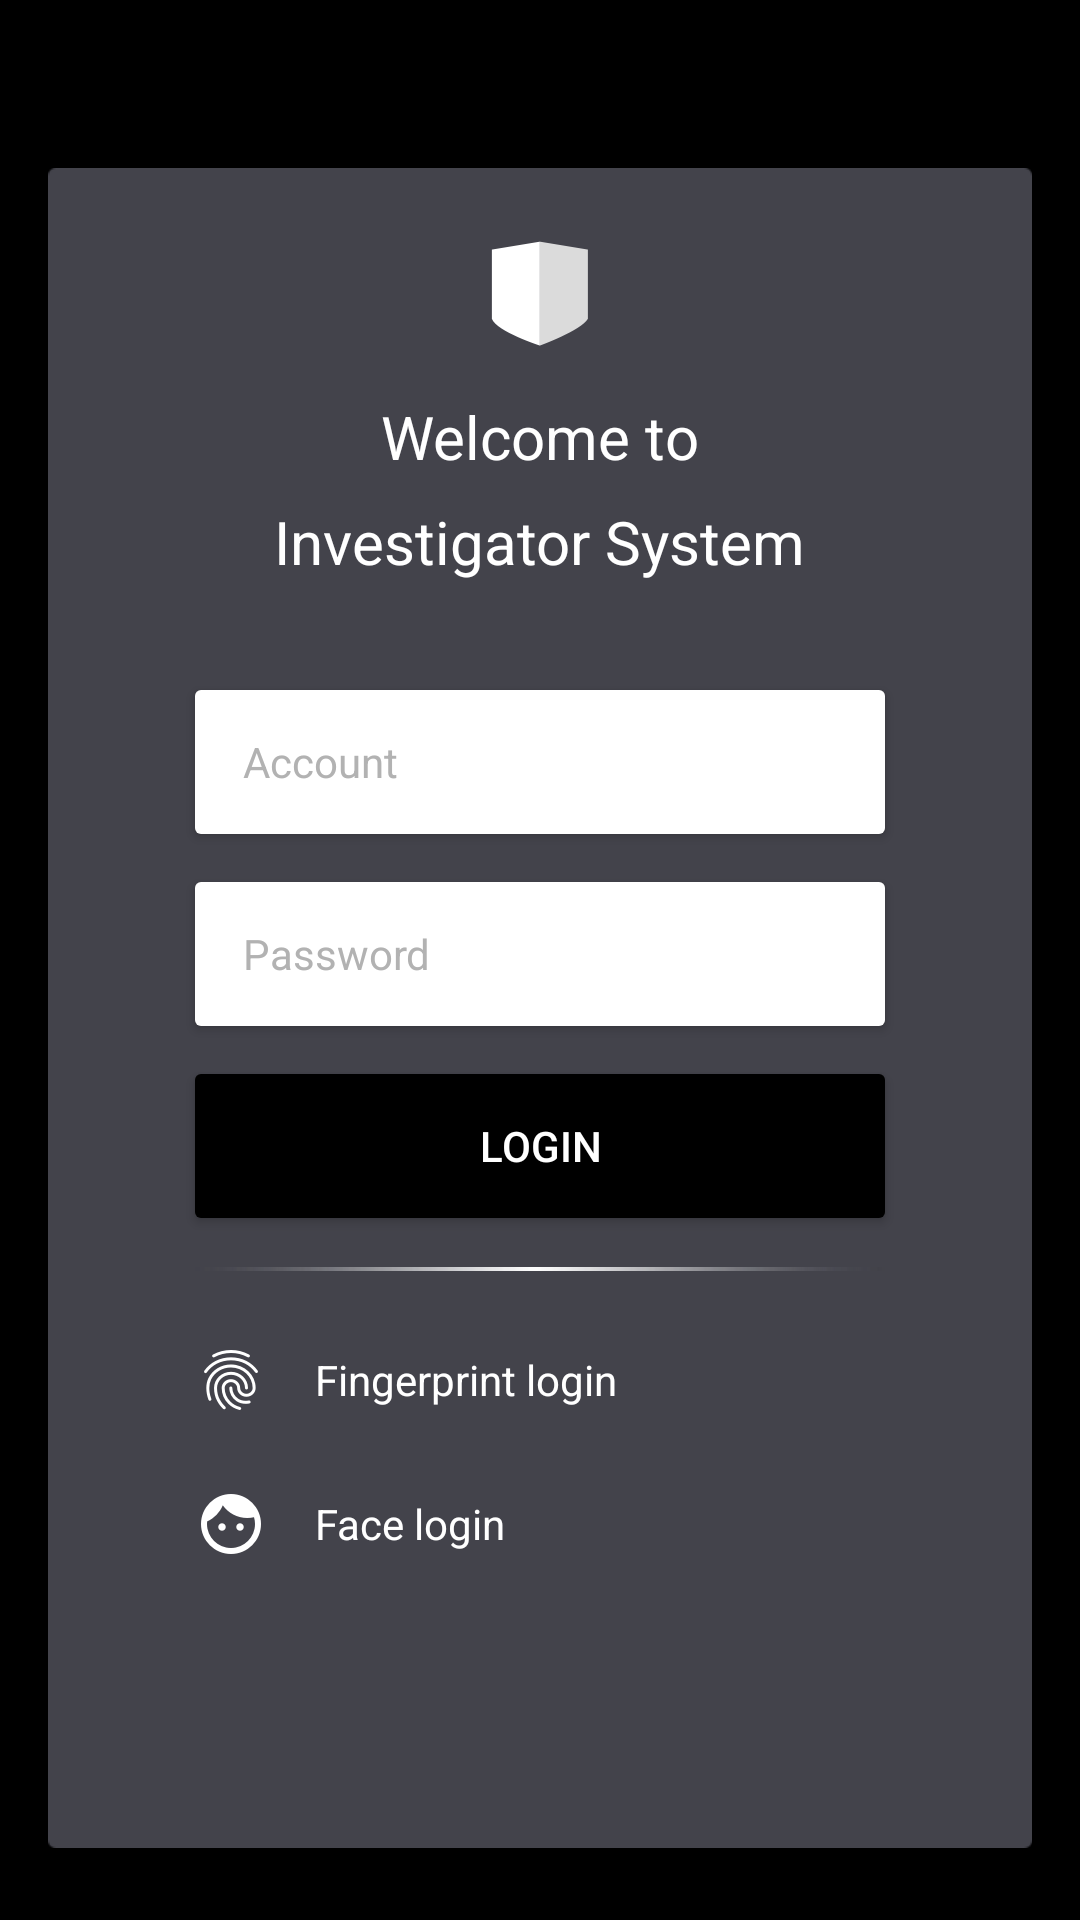

This screen was rendered from an Android layout file. Write that file and the resources it references.
<!-- AndroidManifest.xml: activity theme AppTheme.NoActionBar -->
<!-- res/layout/activity_login.xml -->
<RelativeLayout xmlns:android="http://schemas.android.com/apk/res/android"
    xmlns:card_view="http://schemas.android.com/apk/res-auto"
    android:layout_width="match_parent"
    android:layout_height="match_parent"
    android:background="@android:color/black">


    <RelativeLayout
        android:id="@+id/layout"
        android:layout_width="match_parent"
        android:layout_height="match_parent"
        android:layout_marginBottom="@dimen/common_margin_large"
        android:layout_marginLeft="@dimen/activity_horizontal_margin"
        android:layout_marginRight="@dimen/activity_horizontal_margin"
        android:layout_marginTop="?attr/actionBarSize"
        android:background="@drawable/background">

        <ImageView
            android:id="@+id/mark"
            android:layout_width="wrap_content"
            android:layout_height="wrap_content"
            android:layout_centerHorizontal="true"
            android:layout_marginTop="@dimen/common_margin_large"
            android:src="@drawable/logo_36dp" />

        <TextView
            android:id="@+id/main_title"
            android:layout_width="wrap_content"
            android:layout_height="wrap_content"
            android:layout_below="@id/mark"
            android:layout_centerHorizontal="true"
            android:layout_marginTop="@dimen/common_margin_medium"
            android:text="@string/text_welcome_to_use"
            android:textColor="@android:color/white"
            android:textSize="@dimen/login_title_text_size" />

        <TextView
            android:id="@+id/sub_title"
            android:layout_width="wrap_content"
            android:layout_height="wrap_content"
            android:layout_below="@id/main_title"
            android:layout_centerHorizontal="true"
            android:layout_marginTop="@dimen/common_margin_small"
            android:text="@string/text_investigator_system"
            android:textColor="@android:color/white"
            android:textSize="@dimen/login_title_text_size" />

        <android.support.v7.widget.CardView
            android:id="@+id/input_account_cardview"
            android:layout_width="@dimen/common_field_wdith"
            android:layout_height="@dimen/edittext_height"
            android:layout_below="@id/sub_title"
            android:layout_centerHorizontal="true"
            android:layout_marginTop="@dimen/edittext_margin_top"
            card_view:cardCornerRadius="@dimen/cardview_default_radius">

            <EditText
                android:id="@+id/input_account"
                android:layout_width="match_parent"
                android:layout_height="match_parent"
                android:background="@android:color/white"
                android:hint="@string/text_account"
                android:inputType="textCapWords"
                android:paddingLeft="@dimen/common_margin_medium"
                android:textColor="@color/edit_text_normal_underline"
                android:textColorHint="@color/edit_text_normal_underline"
                android:textCursorDrawable="@null"
                android:textSize="@dimen/common_descriptor_text_size" />

        </android.support.v7.widget.CardView>

        <android.support.v7.widget.CardView
            android:id="@+id/input_password_cardview"
            android:layout_width="@dimen/common_field_wdith"
            android:layout_height="@dimen/edittext_height"
            android:layout_below="@id/input_account_cardview"
            android:layout_centerHorizontal="true"
            android:layout_marginTop="@dimen/common_margin_medium"
            card_view:cardCornerRadius="@dimen/cardview_default_radius">

            <EditText
                android:id="@+id/input_password"
                android:layout_width="@dimen/common_field_wdith"
                android:layout_height="@dimen/edittext_height"
                android:background="@android:color/white"
                android:hint="@string/text_password"
                android:inputType="textPassword"
                android:paddingLeft="@dimen/common_margin_medium"
                android:textColor="@color/edit_text_normal_underline"
                android:textColorHint="@color/edit_text_normal_underline"
                android:textCursorDrawable="@null"
                android:textSize="@dimen/common_descriptor_text_size" />
        </android.support.v7.widget.CardView>

        <android.support.v7.widget.CardView
            android:id="@+id/action_login_cardview"
            android:layout_width="@dimen/common_field_wdith"
            android:layout_height="@dimen/edittext_height"
            android:layout_below="@id/input_password_cardview"
            android:layout_centerHorizontal="true"
            android:layout_marginTop="@dimen/common_margin_medium"
            card_view:cardCornerRadius="@dimen/cardview_default_radius">

            <Button
                android:id="@+id/action_login"
                android:layout_width="match_parent"
                android:layout_height="match_parent"
                android:background="@drawable/black_button_ripple_background"
                android:text="@string/text_login"
                android:textColor="@android:color/white"
                android:textSize="@dimen/common_descriptor_text_size" />
        </android.support.v7.widget.CardView>

        <ImageView
            android:id="@+id/login_divider"
            android:layout_width="@dimen/common_field_wdith"
            android:layout_height="@dimen/gradient_line_height"
            android:layout_below="@id/action_login_cardview"
            android:layout_centerHorizontal="true"
            android:layout_marginTop="@dimen/common_margin_medium"
            android:src="@drawable/gradient_line" />

        <RelativeLayout
            android:id="@+id/action_fingerprint_capture"
            android:layout_width="@dimen/common_field_wdith"
            android:layout_height="@dimen/login_button_height"
            android:layout_below="@id/login_divider"
            android:layout_centerHorizontal="true"
            android:layout_marginTop="@dimen/common_margin_medium"
            android:background="?android:attr/selectableItemBackground">

            <ImageView
                android:id="@+id/fingericon"
                android:layout_width="wrap_content"
                android:layout_height="wrap_content"
                android:layout_centerVertical="true"
                android:src="@drawable/ic_fingerprint_white_24dp" />

            <TextView
                android:layout_width="wrap_content"
                android:layout_height="wrap_content"
                android:layout_centerVertical="true"
                android:layout_marginLeft="@dimen/common_margin_medium"
                android:layout_toRightOf="@id/fingericon"
                android:text="@string/text_finger_login"
                android:textColor="@android:color/white"
                android:textSize="@dimen/common_descriptor_text_size" />

        </RelativeLayout>

        <RelativeLayout
            android:id="@+id/action_face_capture"
            android:layout_width="@dimen/common_field_wdith"
            android:layout_height="@dimen/login_button_height"
            android:layout_below="@id/action_fingerprint_capture"
            android:layout_centerHorizontal="true"
            android:layout_marginTop="@dimen/common_margin_small"
            android:background="?android:attr/selectableItemBackground">

            <ImageView
                android:id="@+id/faceicon"
                android:layout_width="wrap_content"
                android:layout_height="wrap_content"
                android:layout_centerVertical="true"
                android:src="@drawable/ic_face_white_24dp" />

            <TextView
                android:layout_width="wrap_content"
                android:layout_height="wrap_content"
                android:layout_centerVertical="true"
                android:layout_marginLeft="@dimen/common_margin_medium"
                android:layout_toRightOf="@id/faceicon"
                android:text="@string/text_face_login"
                android:textColor="@android:color/white"
                android:textSize="@dimen/common_descriptor_text_size" />

        </RelativeLayout>
    </RelativeLayout>


    <FrameLayout
        android:id="@+id/fragment_container"
        android:layout_width="match_parent"
        android:layout_height="match_parent" />

</RelativeLayout>
<!-- resources referenced by this layout -->
<resources>
  <color name="edit_text_normal_underline">#B2B2B2</color>
  <dimen name="activity_horizontal_margin">16dp</dimen>
  <dimen name="common_descriptor_text_size">14sp</dimen>
  <dimen name="common_field_wdith">230dp</dimen>
  <dimen name="common_margin_large">24dp</dimen>
  <dimen name="common_margin_medium">16dp</dimen>
  <dimen name="common_margin_small">8dp</dimen>
  <dimen name="edittext_height">48dp</dimen>
  <dimen name="edittext_margin_top">36dp</dimen>
  <dimen name="gradient_line_height">2dp</dimen>
  <dimen name="login_button_height">40dp</dimen>
  <dimen name="login_title_text_size">20sp</dimen>
  <!-- drawable black_button_ripple_background (drawable) -->
  <?xml version="1.0" encoding="utf-8"?>
      <ripple xmlns:android="http://schemas.android.com/apk/res/android"
          android:color="#ffB2B2B2">
          <item android:drawable="@android:color/black" />
      </ripple>
  <!-- drawable ic_face_white_24dp: png bitmap (drawable-hdpi, 770 bytes) -->
  <!-- drawable ic_fingerprint_white_24dp: png bitmap (drawable-hdpi, 1265 bytes) -->
  <!-- drawable logo_36dp: png bitmap (drawable-hdpi, 838 bytes) -->
  <string name="text_account">Account</string>
  <string name="text_face_login">Face login</string>
  <string name="text_finger_login">Fingerprint login</string>
  <string name="text_investigator_system">Investigator System</string>
  <string name="text_login">Login</string>
  <string name="text_password">Password</string>
  <string name="text_welcome_to_use">Welcome to</string>
  <style name="AppTheme.NoActionBar">
          <item name="windowActionBar">false</item>
          <item name="windowNoTitle">true</item>
          <item name="android:windowDrawsSystemBarBackgrounds">true</item>
          
          <item name="colorPrimary">@color/colorPrimary</item>
          <item name="colorPrimaryDark">@color/colorPrimaryDark</item>
          <item name="colorAccent">@color/colorAccent</item>
      </style>
  <color name="colorPrimary">@android:color/black</color>
  <color name="colorPrimaryDark">@android:color/black</color>
  <color name="colorAccent">#22AC38</color>
</resources>
